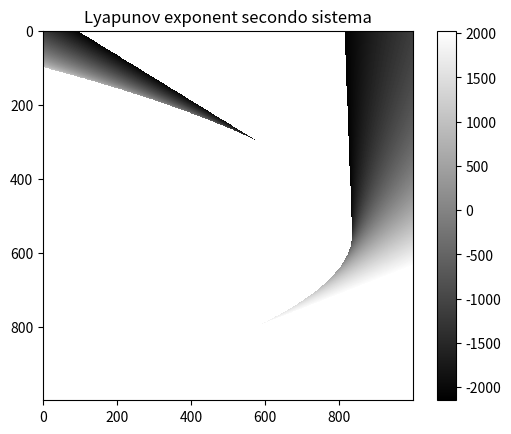

The matplotlib source for this figure:
# -*- coding: utf-8 -*-
"""
Created on Fri May 17 19:40:17 2019

@author: Gabriele
"""

import numpy as np
import matplotlib.pyplot as plt
#%%
# definisco l'autovalore
def autovalore1(a,b, theta):
    return (a + theta + np.sqrt((a - theta)**2 + 4*b*(1 - theta)))/2

def autovalore2(a,b, theta):
    return (a + theta - np.sqrt((a - theta)**2 + 4*b*(1 - theta)))/2

n= 1000
a = np.linspace(-5, 5, n)
b = np.linspace(-10, 2, n)
enne=1000
elle1 = np.zeros((n, n))
elle2 = np.zeros((n, n))
for riga in range(n):
    for colonna in range(n):
        elle1[riga,colonna] = np.log2((1/enne)*autovalore1(a[riga],b[colonna],0.50)**enne)
        elle2[riga,colonna] = np.log2((1/enne)*autovalore2(a[riga],b[colonna],0.50)**enne)
#lyapunov3[riga,colonna] += np.log(abs(( 1 - (calcolo_derivata[0])**2)*a_lyapunov[riga]))  # il logaritmo della derivata della funzione logistica
#%%
fig = plt.figure()
scaloelle1 = elle1/(1 - 0.50)  # lo scalo
scaloelle2 = elle2/(1 - 0.50)  # lo scalo
plt.imshow(scaloelle1,cmap='gray')
#plt.xlim(0, n)
#plt.ylim(n, 0)
plt.colorbar()
plt.title("Lyapunov exponent secondo sistema")
fig.savefig('prova Lyapunov.jpg', dpi = 300, transparent = False)
#%%
